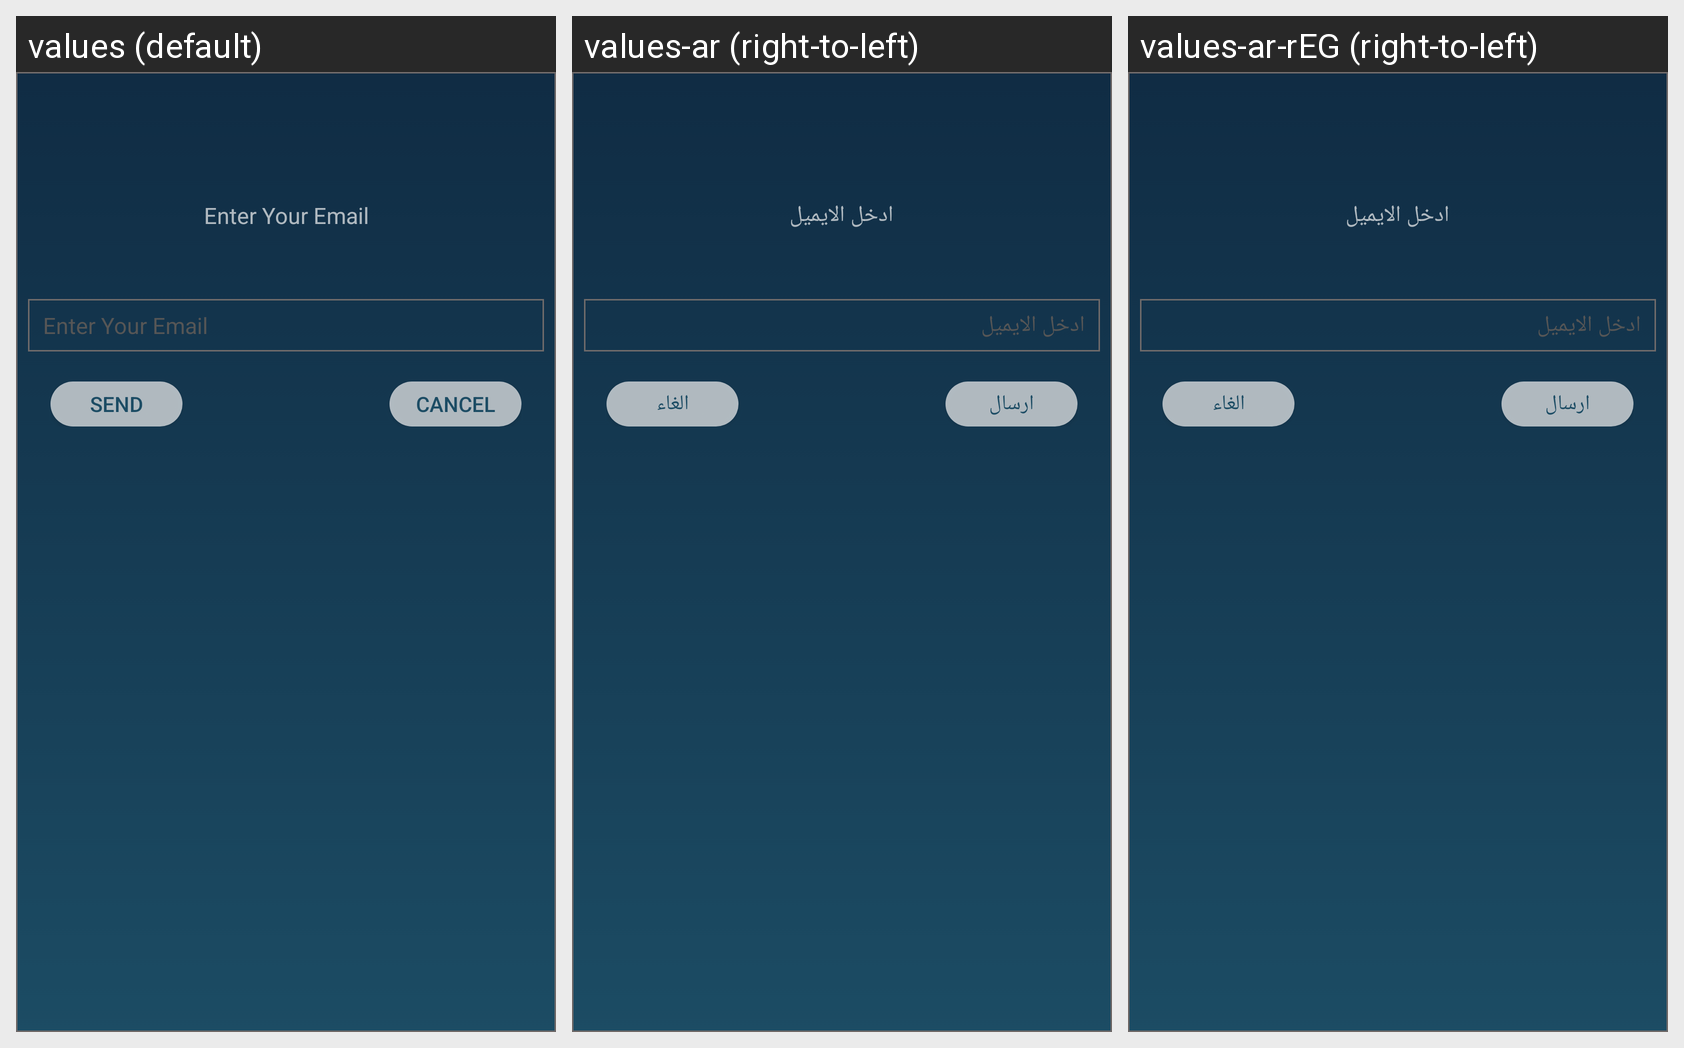

Locale-by-locale string values for the Android screen shown in this grid:
Android screen res/layout/forget_pwd_popup.xml rendered under 3 locales, left to right: values (default), values-ar (right-to-left), values-ar-rEG (right-to-left). Device: Nexus 5 (rendered at 1080×1920; each locale shown at half size, 540×960, under a caption strip naming it); theme AppTheme.
Strings drawn on this screen, with the default value and each locale's value (text and hints the layout hard-codes, and strings that could not be matched under every locale, appear in the picture but are not listed):

enter_your_email
  values: Enter Your Email
  values-ar: ادخل الايميل
  values-ar-rEG: ادخل الايميل

send
  values: Send
  values-ar: ارسال
  values-ar-rEG: ارسال

cancel
  values: Cancel
  values-ar: الغاء
  values-ar-rEG: الغاء
